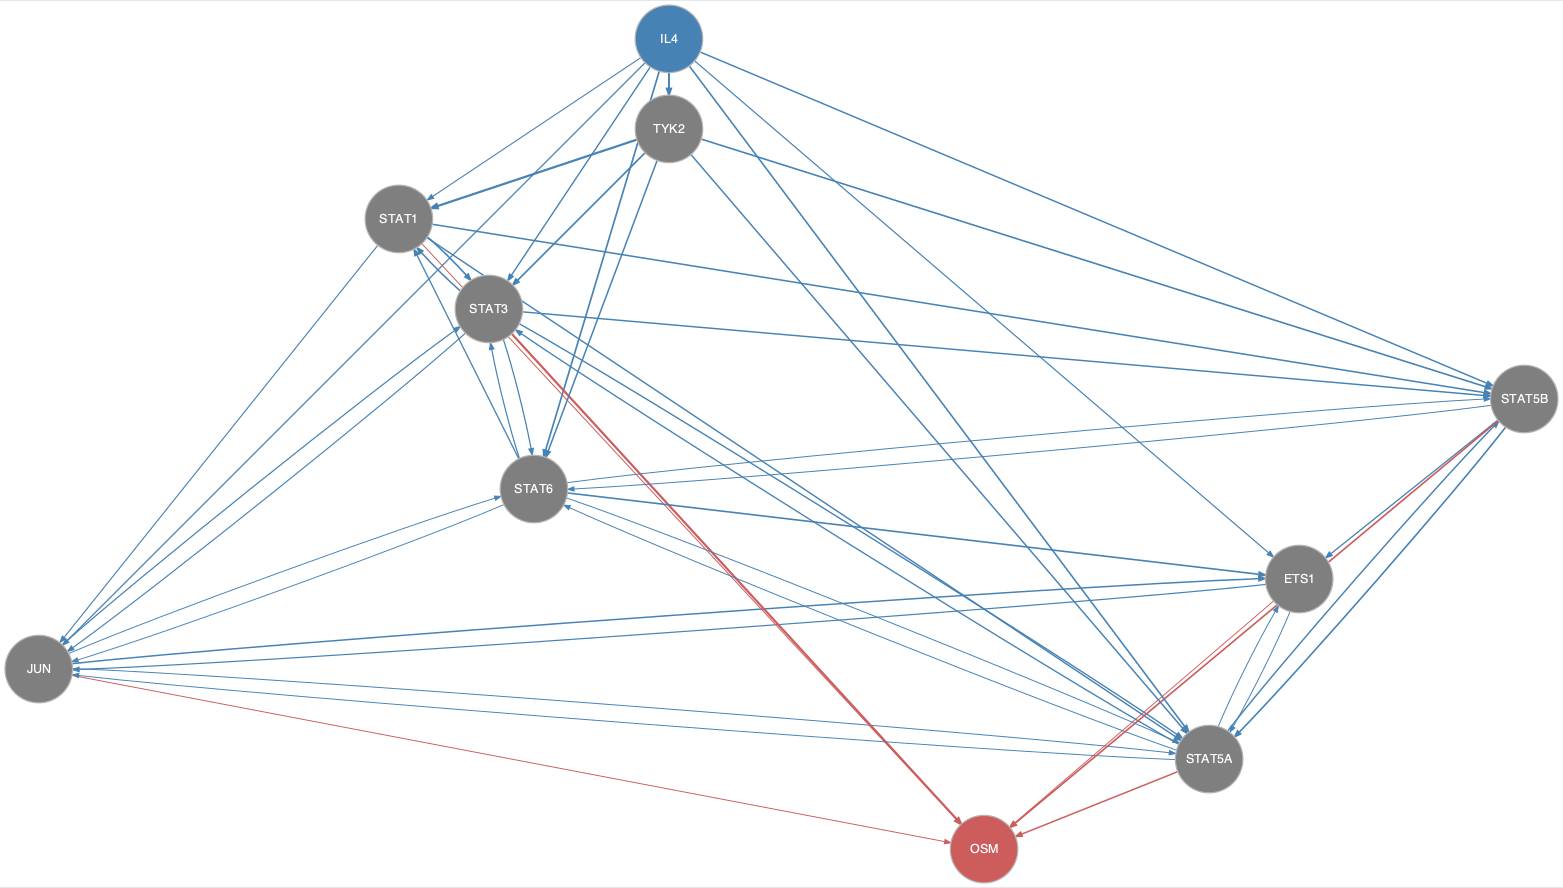

The table this chart was drawn from, first rows:
from	to
ETS1	JUN
ETS1	STAT5A
IL4	ETS1
IL4	JUN
IL4	STAT1
IL4	STAT3
IL4	STAT5A
IL4	STAT5B
IL4	STAT6
IL4	TYK2
JUN	ETS1
JUN	STAT3
JUN	STAT5A
JUN	STAT6
STAT1	JUN
STAT1	STAT3
STAT1	STAT5A
STAT1	STAT5B
STAT3	JUN
STAT3	STAT1
STAT3	STAT5A
STAT3	STAT5B
STAT3	STAT6
STAT5A	ETS1
STAT5A	JUN
STAT5A	STAT3
STAT5A	STAT5B
STAT5A	STAT6
STAT5B	ETS1
STAT5B	STAT5A
STAT5B	STAT6
STAT6	ETS1
STAT6	JUN
STAT6	STAT1
STAT6	STAT3
STAT6	STAT5A
STAT6	STAT5B
TYK2	STAT1
TYK2	STAT3
TYK2	STAT5A
TYK2	STAT5B
TYK2	STAT6
ETS1	OSM
JUN	OSM
STAT1	OSM
STAT3	OSM
STAT5A	OSM
STAT5B	OSM
